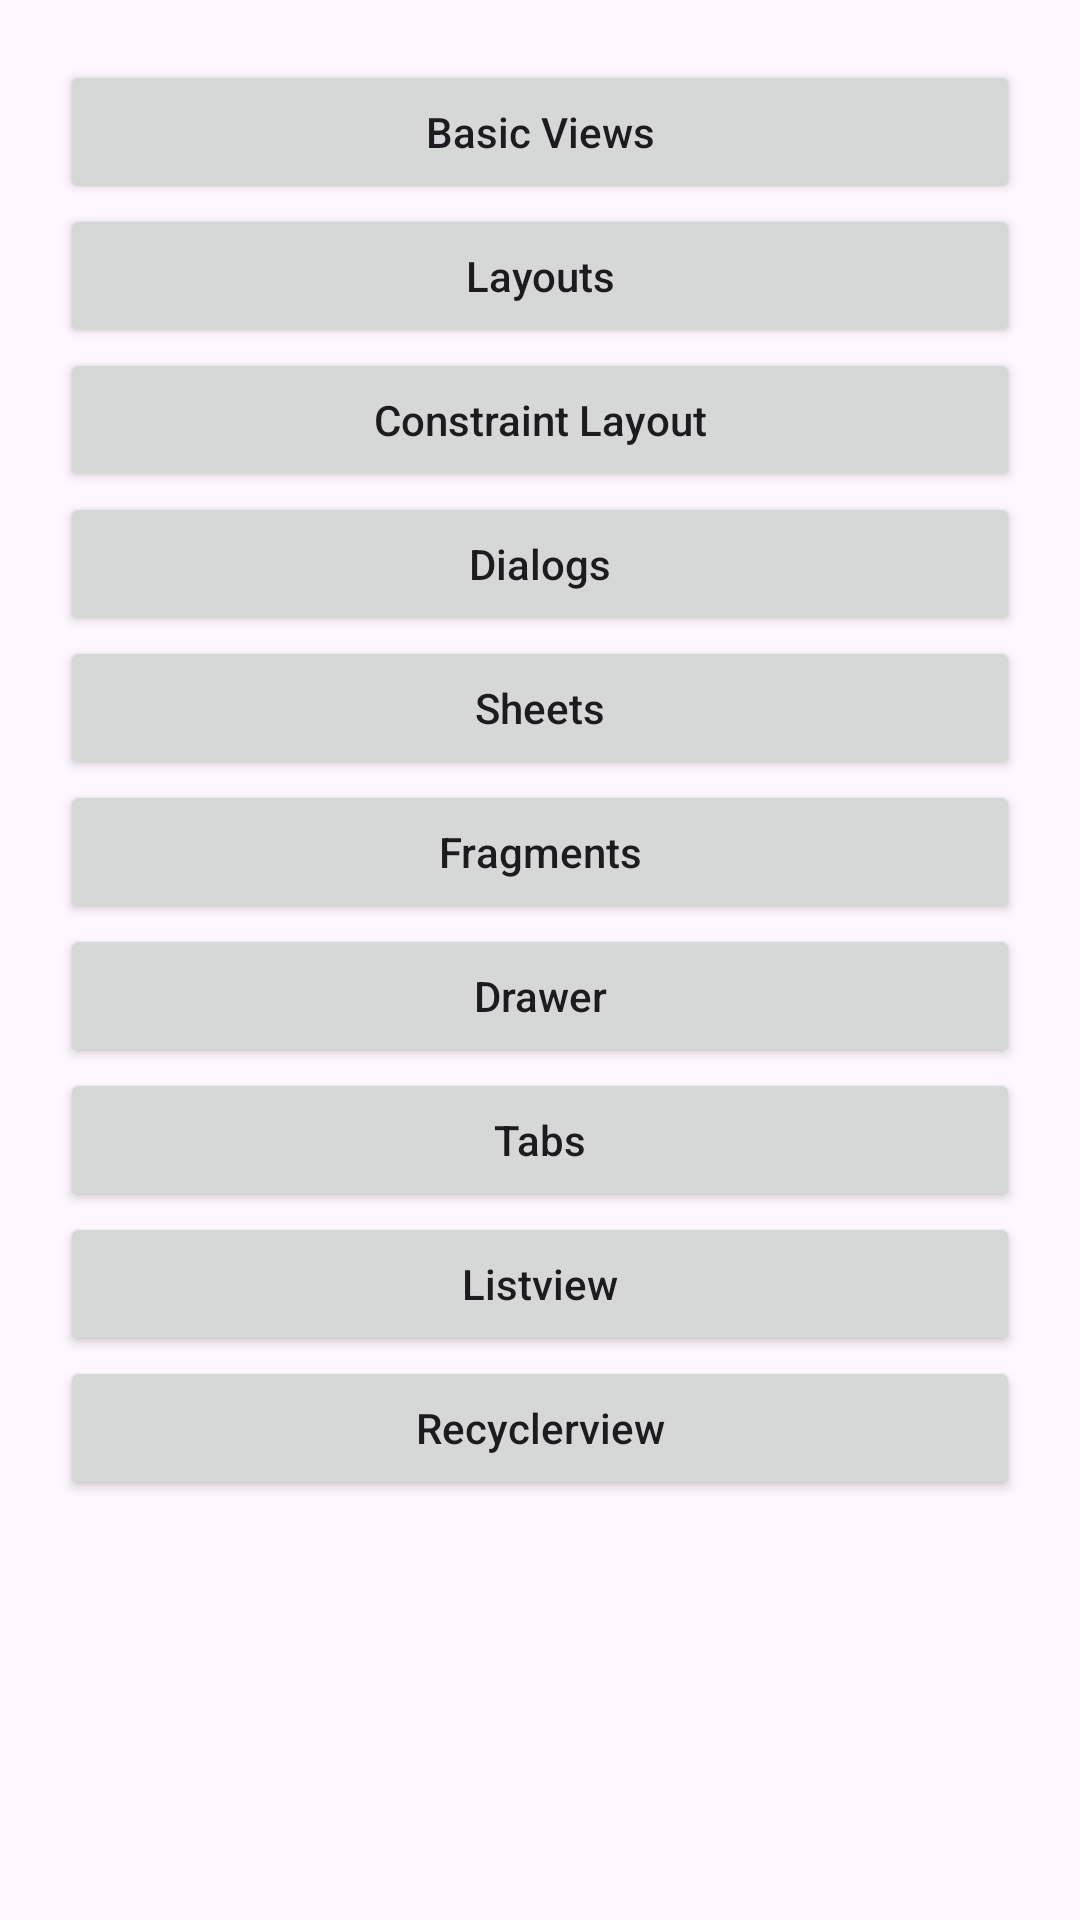

Write the Android layout XML for this screen, with the resource values it uses.
<!-- AndroidManifest.xml: application theme Theme.AppTest -->
<!-- res/layout/activity_user_interface.xml -->
<?xml version="1.0" encoding="utf-8"?>
<ScrollView xmlns:android="http://schemas.android.com/apk/res/android"
    xmlns:tools="http://schemas.android.com/tools"
    android:id="@+id/main"
    android:layout_width="match_parent"
    android:layout_height="match_parent"
    tools:context=".userinterface.UserInterfaceActivity">

    <LinearLayout
        android:layout_width="match_parent"
        android:layout_height="wrap_content"
        android:orientation="vertical"
        android:padding="20sp">

        <Button
            android:id="@+id/btn_basic_view"
            android:layout_width="match_parent"
            android:layout_height="wrap_content"
            android:text="@string/button_basic_view" />

        <Button
            android:id="@+id/btn_layouts"
            android:layout_width="match_parent"
            android:layout_height="wrap_content"
            android:text="@string/button_layouts" />

        <Button
            android:id="@+id/btn_constraint_layouts"
            android:layout_width="match_parent"
            android:layout_height="wrap_content"
            android:text="@string/button_constraint_layout" />

        <Button
            android:id="@+id/btn_dialogs"
            android:layout_width="match_parent"
            android:layout_height="wrap_content"
            android:text="@string/button_dialogs" />

        <Button
            android:id="@+id/btn_sheets"
            android:layout_width="match_parent"
            android:layout_height="wrap_content"
            android:text="@string/button_sheets" />

        <Button
            android:id="@+id/btn_fragments"
            android:layout_width="match_parent"
            android:layout_height="wrap_content"
            android:text="@string/button_fragments" />

        <Button
            android:id="@+id/btn_drawer"
            android:layout_width="match_parent"
            android:layout_height="wrap_content"
            android:text="@string/button_drawer" />

        <Button
            android:id="@+id/btn_tab"
            android:layout_width="match_parent"
            android:layout_height="wrap_content"
            android:text="@string/button_tab" />

        <Button
            android:id="@+id/btn_listview"
            android:layout_width="match_parent"
            android:layout_height="wrap_content"
            android:text="@string/button_listview" />

        <Button
            android:id="@+id/btn_recyclerview"
            android:layout_width="match_parent"
            android:layout_height="wrap_content"
            android:text="@string/button_recyclerview" />

    </LinearLayout>

</ScrollView>
<!-- resources referenced by this layout -->
<resources>
  <string name="button_basic_view">Basic Views</string>
  <string name="button_constraint_layout">Constraint Layout</string>
  <string name="button_dialogs">Dialogs</string>
  <string name="button_drawer">Drawer</string>
  <string name="button_fragments">Fragments</string>
  <string name="button_layouts">Layouts</string>
  <string name="button_listview">Listview</string>
  <string name="button_recyclerview">Recyclerview</string>"&gt;
  <string name="button_sheets">Sheets</string>
  <string name="button_tab">Tabs</string>
  <style name="Theme.AppTest" parent="Base.Theme.AppTest" />
  <style name="Base.Theme.AppTest" parent="Theme.Material3.DayNight">
          
          <item name="colorPrimary">@color/green</item>
          <item name="colorOnPrimary">@color/white</item>
  
          <item name="android:statusBarColor">@android:color/transparent</item>
          <item name="android:windowLightStatusBar">true</item>
  
          
          
          
          
  
          
  
          
          
  
          <item name="textAllCaps">false</item>
  
          <item name="cardViewStyle">@style/PrimaryCard</item>
      </style>
  <color name="green">#4CAF50</color>
  <color name="white">#FFFFFFFF</color>
  <style name="PrimaryCard">
          <item name="cardBackgroundColor">@android:color/darker_gray</item>
          <item name="cardCornerRadius">10dp</item>
          <item name="cardElevation">4dp</item>
      </style>
</resources>
